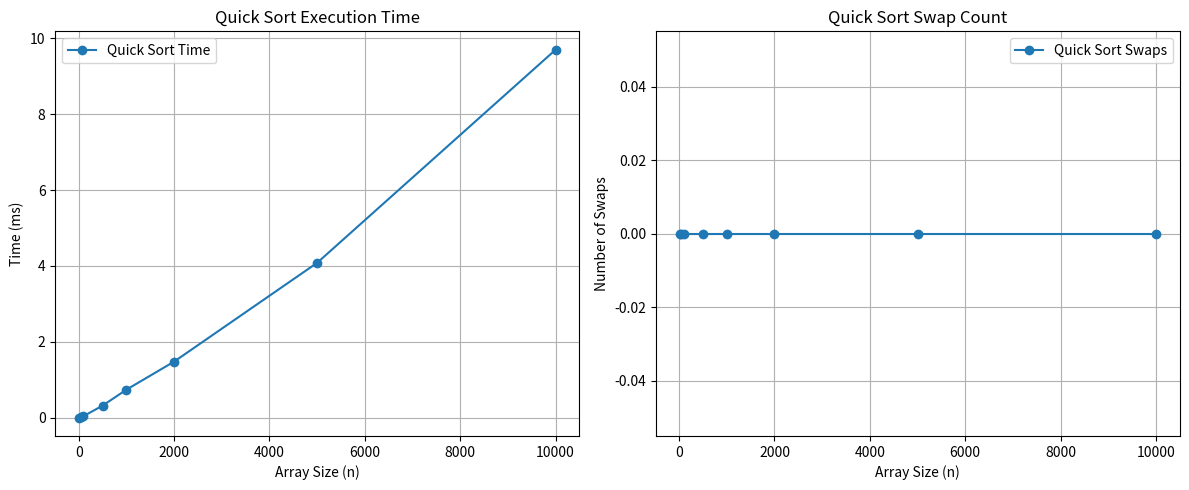

Source code (Python):
import random
import time
import matplotlib.pyplot as plt

SWAP_COUNT = 0

# the QuickSort function implementation
def quick_sort(arr, low, high):
    if low < high:
        
        # pi is the partition return index of pivot
        pi = partition(arr, low, high)
        
        # recursion calls for smaller elements
        # and greater or equals elements
        quick_sort(arr, low, pi - 1)
        quick_sort(arr, pi + 1, high)
# partition function
def partition(arr, low, high):
    
    # choose the pivot
    pivot = arr[high]
    
    # index of smaller element and indicates 
    # the right position of pivot found so far
    i = low - 1
    
    # traverse arr[low..high] and move all smaller
    # elements to the left side. Elements from low to 
    # i are smaller after every iteration
    for j in range(low, high):
        if arr[j] < pivot:
            i += 1
            swap(arr, i, j)
    
    # move pivot after smaller elements and
    # return its position
    swap(arr, i + 1, high)
    return i + 1

# swap function
def swap(arr, i, j):
    arr[i], arr[j] = arr[j], arr[i]

def quickSort(arr):
    quick_sort(arr, 0, len(arr) - 1)

def performance():
    test_sizes = [10, 50, 100, 500, 1000, 2000, 5000, 10000]
    repeats = 3

    times = []
    swaps = []

    header = "n     " + "  ".join(f"run{i+1}(ms)" for i in range(repeats)) + "   avg(ms)"
    print(header)
    print("-" * len(header))

    for n in test_sizes:
        run_times = []
        swap_for_n = 0

        for _ in range(repeats):
            global SWAP_COUNT
            SWAP_COUNT = 0

            arr = [random.randint(0, 100000) for _ in range(n)]

            start = time.perf_counter()
            quickSort(arr)
            end = time.perf_counter()

            run_times.append((end - start) * 1000)
            swap_for_n = SWAP_COUNT

        avg_time = sum(run_times) / repeats

        row = f"{n:<5} " + "  ".join(f"{t:>10.3f}" for t in run_times) + f"  {avg_time:>10.3f}"
        print(row)

        times.append(avg_time)
        swaps.append(swap_for_n)

    # 🔹 Graphs
    fig, axes = plt.subplots(1, 2, figsize=(12, 5))

    axes[0].plot(test_sizes, times, marker="o", linestyle="-", label="Quick Sort Time")
    axes[0].set_title("Quick Sort Execution Time")
    axes[0].set_xlabel("Array Size (n)")
    axes[0].set_ylabel("Time (ms)")
    axes[0].grid(True)
    axes[0].legend()

    axes[1].plot(test_sizes, swaps, marker="o", linestyle="-", label="Quick Sort Swaps")
    axes[1].set_title("Quick Sort Swap Count")
    axes[1].set_xlabel("Array Size (n)")
    axes[1].set_ylabel("Number of Swaps")
    axes[1].grid(True)
    axes[1].legend()

    plt.tight_layout()
    plt.show()


if __name__ == "__main__":
    performance()
